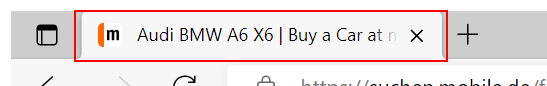
Task: Project to filter cars on mobile.de, extract data table, filter data table and send email with filtered results.
Workflow: CloseApplications

Step 1 [try]: Close Edge browser on the page tab ({0})
